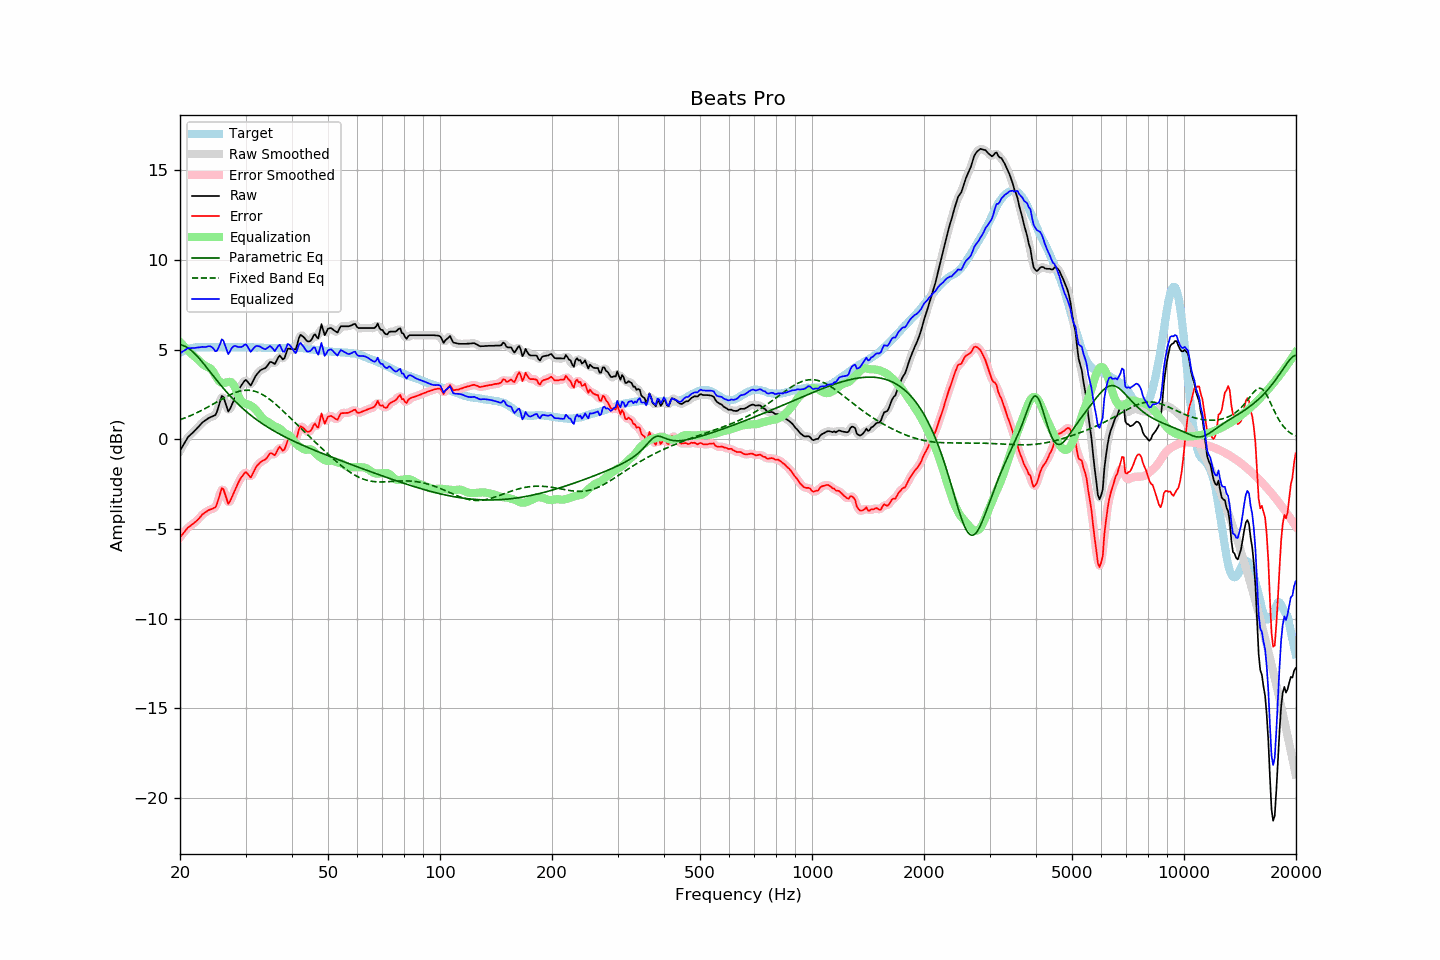

Data behind this chart, as committed beside it:
frequency, raw, error, smoothed, error_smoothed, equalization, parametric_eq, fixed_band_eq, equalized_raw, equalized_smoothed, target
20.00, -0.63, -5.46, -0.64, -5.47, 5.44, 5.28, 1.09, 4.80, 4.80, 4.83
20.20, -0.48, -5.36, -0.47, -5.35, 5.34, 5.26, 1.13, 4.86, 4.86, 4.88
20.40, -0.32, -5.25, -0.31, -5.24, 5.24, 5.23, 1.16, 4.92, 4.93, 4.93
20.61, -0.17, -5.13, -0.16, -5.13, 5.15, 5.19, 1.19, 4.97, 4.98, 4.95
20.81, -0.02, -5.02, -0.02, -5.02, 5.05, 5.15, 1.23, 5.03, 5.04, 5.01
21.02, 0.13, -4.92, 0.11, -4.93, 4.96, 5.09, 1.26, 5.09, 5.07, 5.05
21.23, 0.21, -4.86, 0.22, -4.85, 4.87, 5.03, 1.30, 5.08, 5.09, 5.06
21.44, 0.30, -4.78, 0.30, -4.78, 4.79, 4.96, 1.34, 5.09, 5.09, 5.08
21.66, 0.38, -4.73, 0.38, -4.72, 4.71, 4.88, 1.38, 5.09, 5.09, 5.10
21.87, 0.47, -4.64, 0.47, -4.65, 4.63, 4.79, 1.42, 5.10, 5.10, 5.11
22.09, 0.56, -4.57, 0.56, -4.57, 4.55, 4.70, 1.46, 5.11, 5.11, 5.13
22.31, 0.66, -4.48, 0.66, -4.48, 4.47, 4.61, 1.51, 5.13, 5.12, 5.14
22.54, 0.75, -4.40, 0.76, -4.39, 4.38, 4.51, 1.55, 5.13, 5.14, 5.14
22.76, 0.85, -4.29, 0.85, -4.29, 4.30, 4.40, 1.60, 5.15, 5.15, 5.14
22.99, 0.95, -4.18, 0.94, -4.20, 4.21, 4.30, 1.64, 5.16, 5.15, 5.13
23.22, 1.01, -4.12, 1.01, -4.12, 4.14, 4.19, 1.69, 5.15, 5.15, 5.13
23.45, 1.07, -4.06, 1.08, -4.06, 4.08, 4.08, 1.74, 5.15, 5.16, 5.13
23.69, 1.14, -4.00, 1.14, -4.00, 4.04, 3.96, 1.79, 5.18, 5.18, 5.14
23.92, 1.20, -3.94, 1.19, -3.95, 4.00, 3.85, 1.83, 5.20, 5.19, 5.14
24.16, 1.24, -3.91, 1.24, -3.91, 3.94, 3.73, 1.89, 5.18, 5.19, 5.15
24.40, 1.28, -3.88, 1.27, -3.89, 3.85, 3.62, 1.94, 5.13, 5.12, 5.16
24.65, 1.32, -3.83, 1.30, -3.85, 3.72, 3.51, 1.99, 5.04, 5.02, 5.15
24.89, 1.35, -3.80, 1.39, -3.76, 3.56, 3.39, 2.04, 4.91, 4.95, 5.15
25.14, 1.54, -3.61, 1.57, -3.58, 3.40, 3.28, 2.09, 4.95, 4.97, 5.15
25.39, 1.84, -3.31, 1.85, -3.30, 3.28, 3.17, 2.14, 5.13, 5.13, 5.16
25.65, 2.13, -3.03, 2.16, -3.00, 3.20, 3.06, 2.19, 5.33, 5.36, 5.16
25.91, 2.42, -2.72, 2.33, -2.82, 3.16, 2.95, 2.24, 5.58, 5.49, 5.15
26.16, 2.37, -2.78, 2.32, -2.82, 3.14, 2.85, 2.29, 5.51, 5.47, 5.15
26.43, 2.10, -3.04, 2.11, -3.04, 3.15, 2.74, 2.34, 5.25, 5.26, 5.15
26.69, 1.83, -3.32, 1.82, -3.33, 3.17, 2.64, 2.39, 5.00, 5.00, 5.15
26.96, 1.55, -3.60, 1.66, -3.49, 3.20, 2.54, 2.44, 4.75, 4.86, 5.15
27.23, 1.68, -3.48, 1.68, -3.47, 3.21, 2.44, 2.48, 4.89, 4.89, 5.15
27.50, 1.88, -3.27, 1.84, -3.31, 3.18, 2.34, 2.52, 5.06, 5.02, 5.15
27.77, 2.08, -3.06, 2.07, -3.07, 3.09, 2.25, 2.56, 5.17, 5.17, 5.14
28.05, 2.28, -2.86, 2.28, -2.86, 2.94, 2.16, 2.60, 5.22, 5.21, 5.14
28.33, 2.47, -2.66, 2.47, -2.66, 2.72, 2.07, 2.63, 5.19, 5.20, 5.13
28.62, 2.66, -2.47, 2.66, -2.47, 2.50, 1.98, 2.66, 5.15, 5.16, 5.13
28.90, 2.85, -2.29, 2.84, -2.30, 2.30, 1.89, 2.68, 5.15, 5.14, 5.14
29.19, 2.99, -2.14, 2.99, -2.14, 2.16, 1.81, 2.71, 5.15, 5.15, 5.13
29.48, 3.12, -2.03, 3.14, -2.00, 2.07, 1.73, 2.72, 5.19, 5.21, 5.15
29.78, 3.25, -1.89, 3.24, -1.90, 2.02, 1.65, 2.73, 5.27, 5.26, 5.14
30.08, 3.32, -1.83, 3.27, -1.87, 1.98, 1.57, 2.74, 5.30, 5.26, 5.15
30.38, 3.22, -1.91, 3.20, -1.93, 1.95, 1.49, 2.74, 5.18, 5.16, 5.13
30.68, 3.11, -2.02, 3.11, -2.02, 1.92, 1.42, 2.74, 5.03, 5.03, 5.13
30.99, 3.00, -2.13, 3.08, -2.05, 1.88, 1.35, 2.73, 4.88, 4.96, 5.13
31.30, 3.17, -1.96, 3.16, -1.97, 1.83, 1.28, 2.72, 4.99, 4.99, 5.13
31.61, 3.35, -1.78, 3.33, -1.80, 1.75, 1.21, 2.70, 5.10, 5.08, 5.13
31.93, 3.53, -1.60, 3.51, -1.61, 1.67, 1.14, 2.67, 5.19, 5.18, 5.13
32.24, 3.65, -1.47, 3.65, -1.47, 1.56, 1.07, 2.64, 5.22, 5.22, 5.12
32.57, 3.75, -1.38, 3.76, -1.36, 1.45, 1.01, 2.60, 5.20, 5.21, 5.13
32.89, 3.85, -1.27, 3.84, -1.28, 1.32, 0.95, 2.56, 5.17, 5.16, 5.12
33.22, 3.90, -1.21, 3.89, -1.22, 1.21, 0.89, 2.51, 5.11, 5.10, 5.11
33.55, 3.94, -1.17, 3.94, -1.17, 1.12, 0.83, 2.46, 5.06, 5.06, 5.11
33.89, 3.97, -1.13, 3.99, -1.12, 1.06, 0.77, 2.41, 5.03, 5.05, 5.10
34.23, 4.07, -1.04, 4.09, -1.02, 1.01, 0.71, 2.35, 5.08, 5.09, 5.11
34.57, 4.19, -0.91, 4.19, -0.90, 0.96, 0.65, 2.28, 5.15, 5.15, 5.10
34.92, 4.32, -0.78, 4.28, -0.82, 0.89, 0.60, 2.22, 5.21, 5.17, 5.09
35.27, 4.31, -0.78, 4.28, -0.81, 0.83, 0.55, 2.15, 5.14, 5.11, 5.09
35.62, 4.26, -0.83, 4.26, -0.83, 0.77, 0.49, 2.07, 5.03, 5.03, 5.09
35.97, 4.20, -0.89, 4.27, -0.82, 0.72, 0.44, 2.00, 4.92, 5.00, 5.09
... 635 more rows
